Labelled photos from "Dataset", an image-classification folder in myth2310/sarung-clasification. The possible labels are: Deli sarong, Istanbul sarong, Toraja sarong.

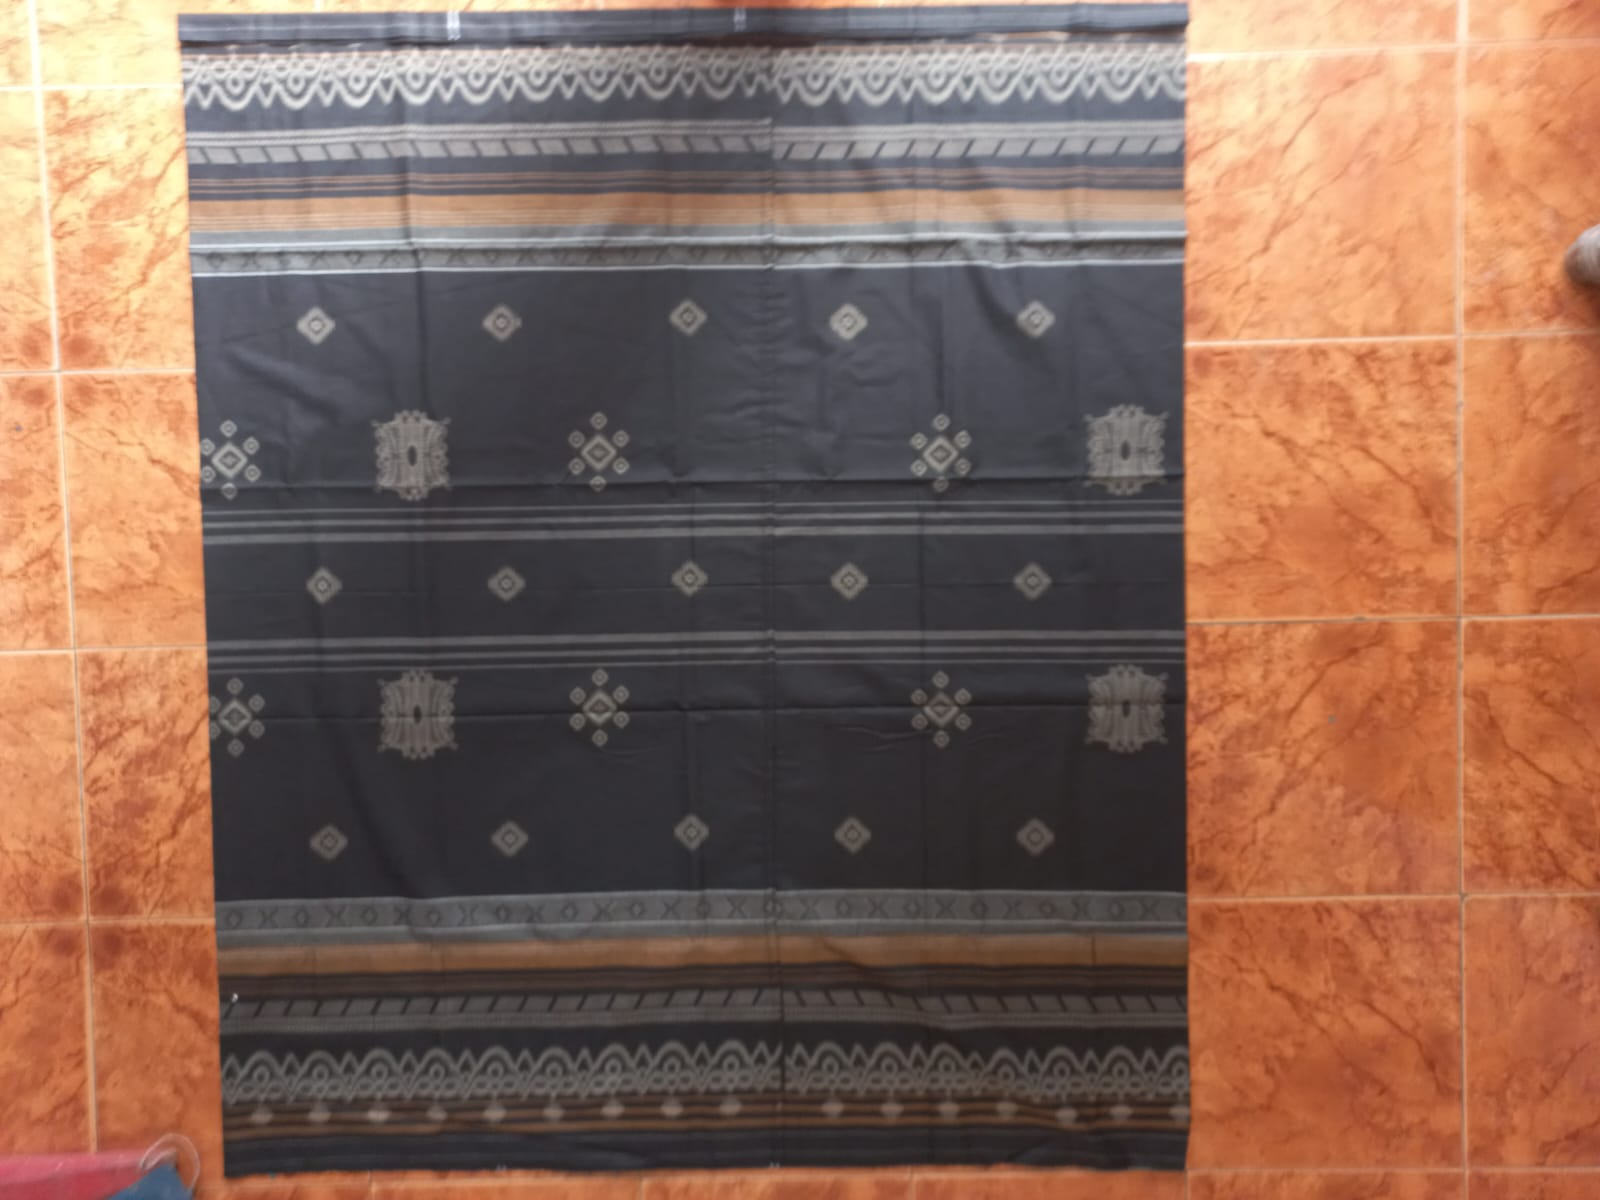
Label: Toraja sarong

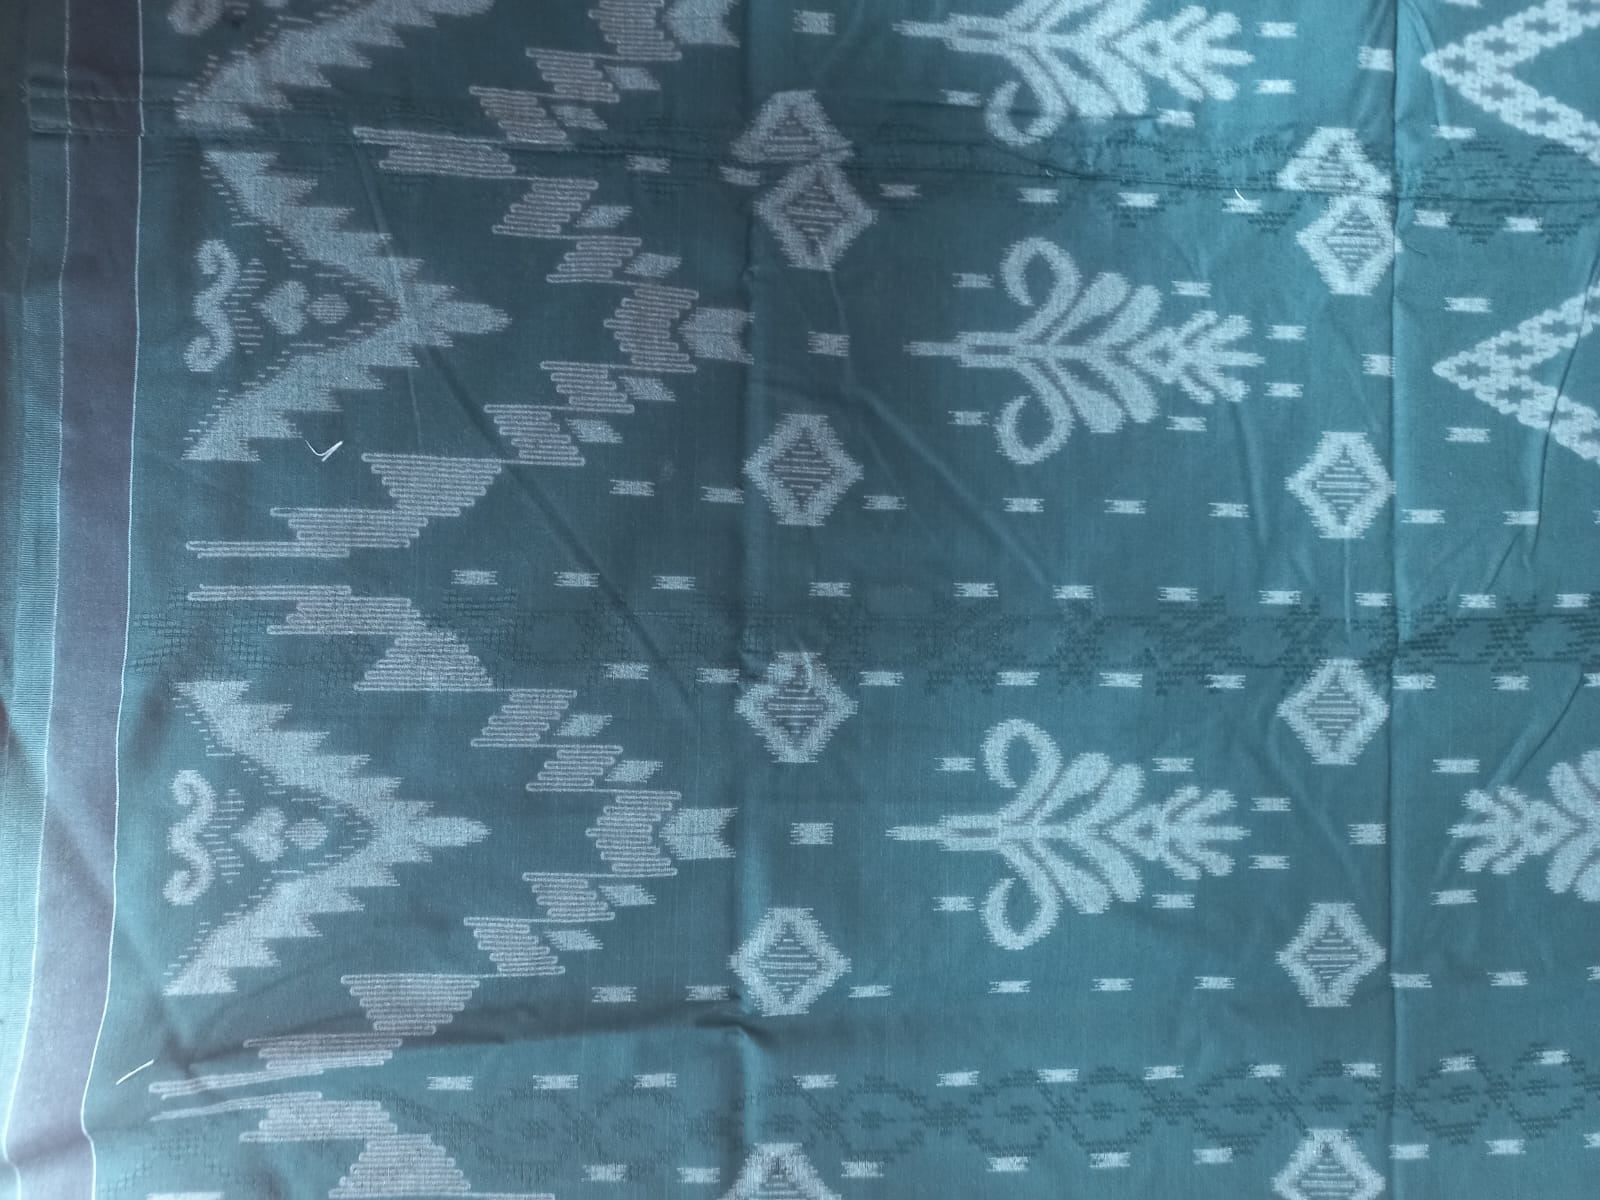
Label: Istanbul sarong

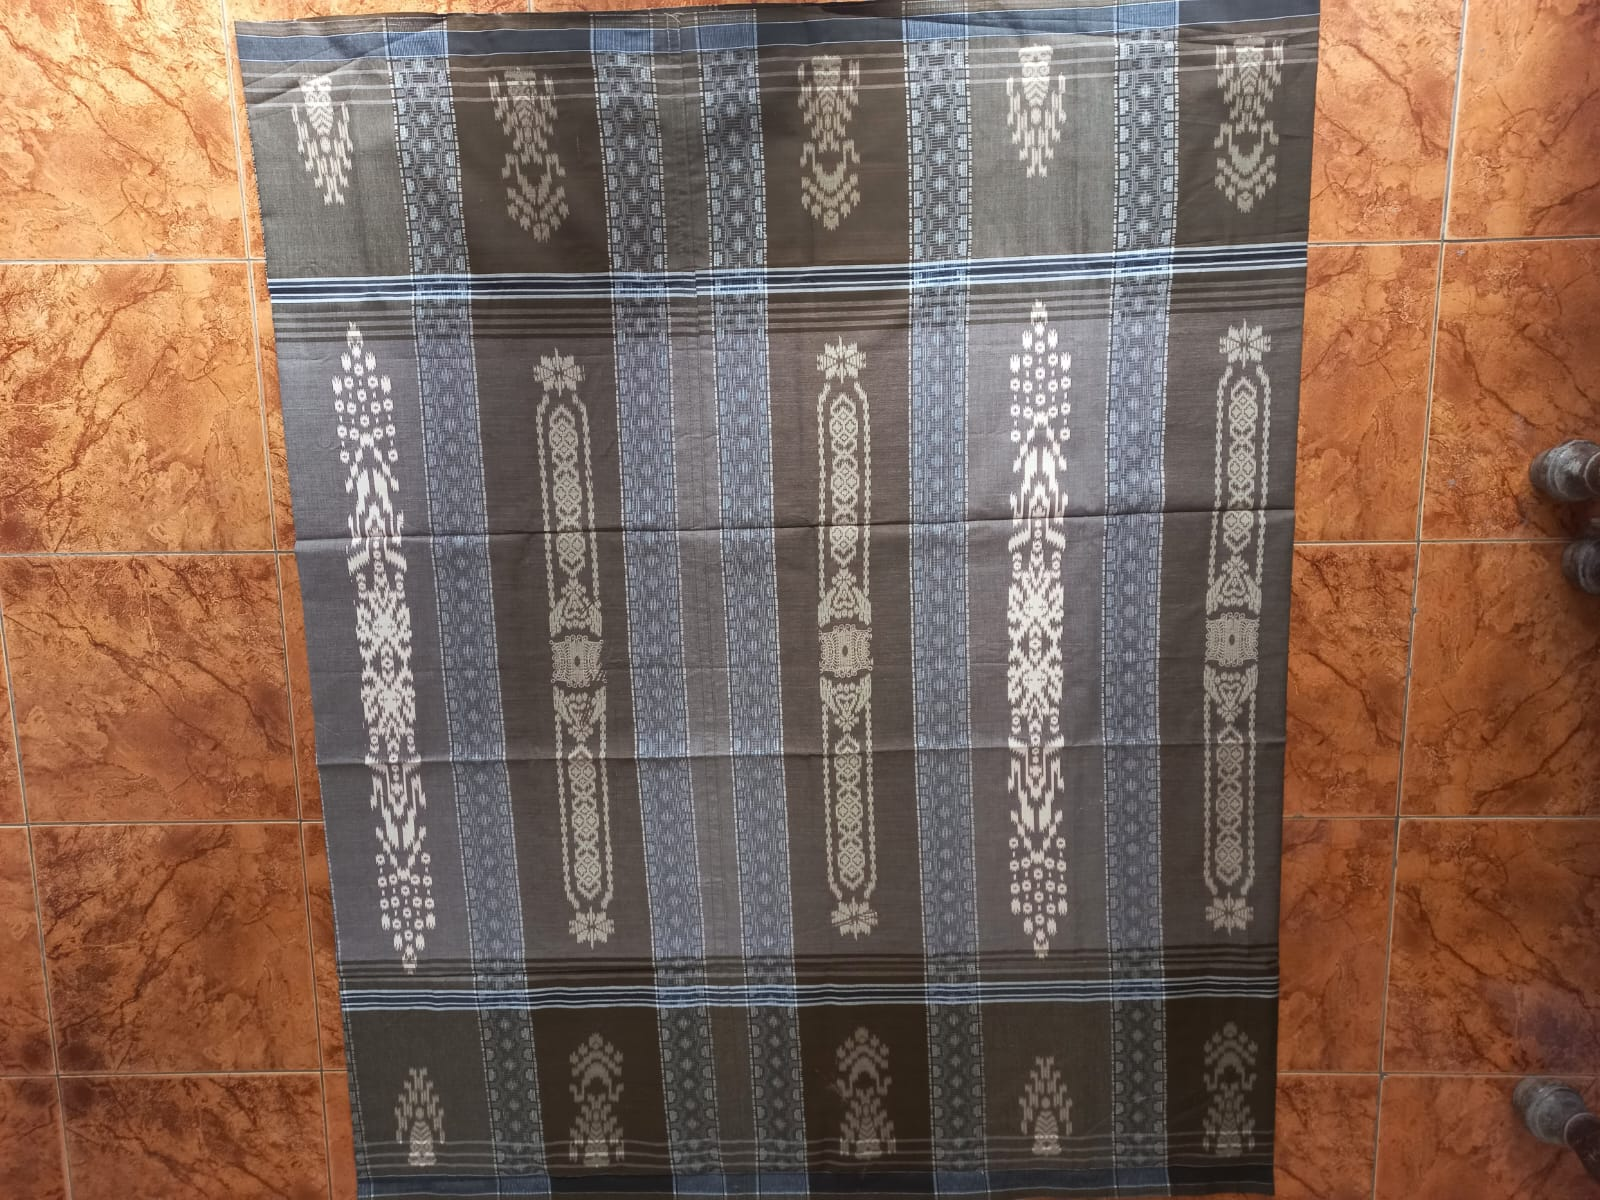
Label: Deli sarong

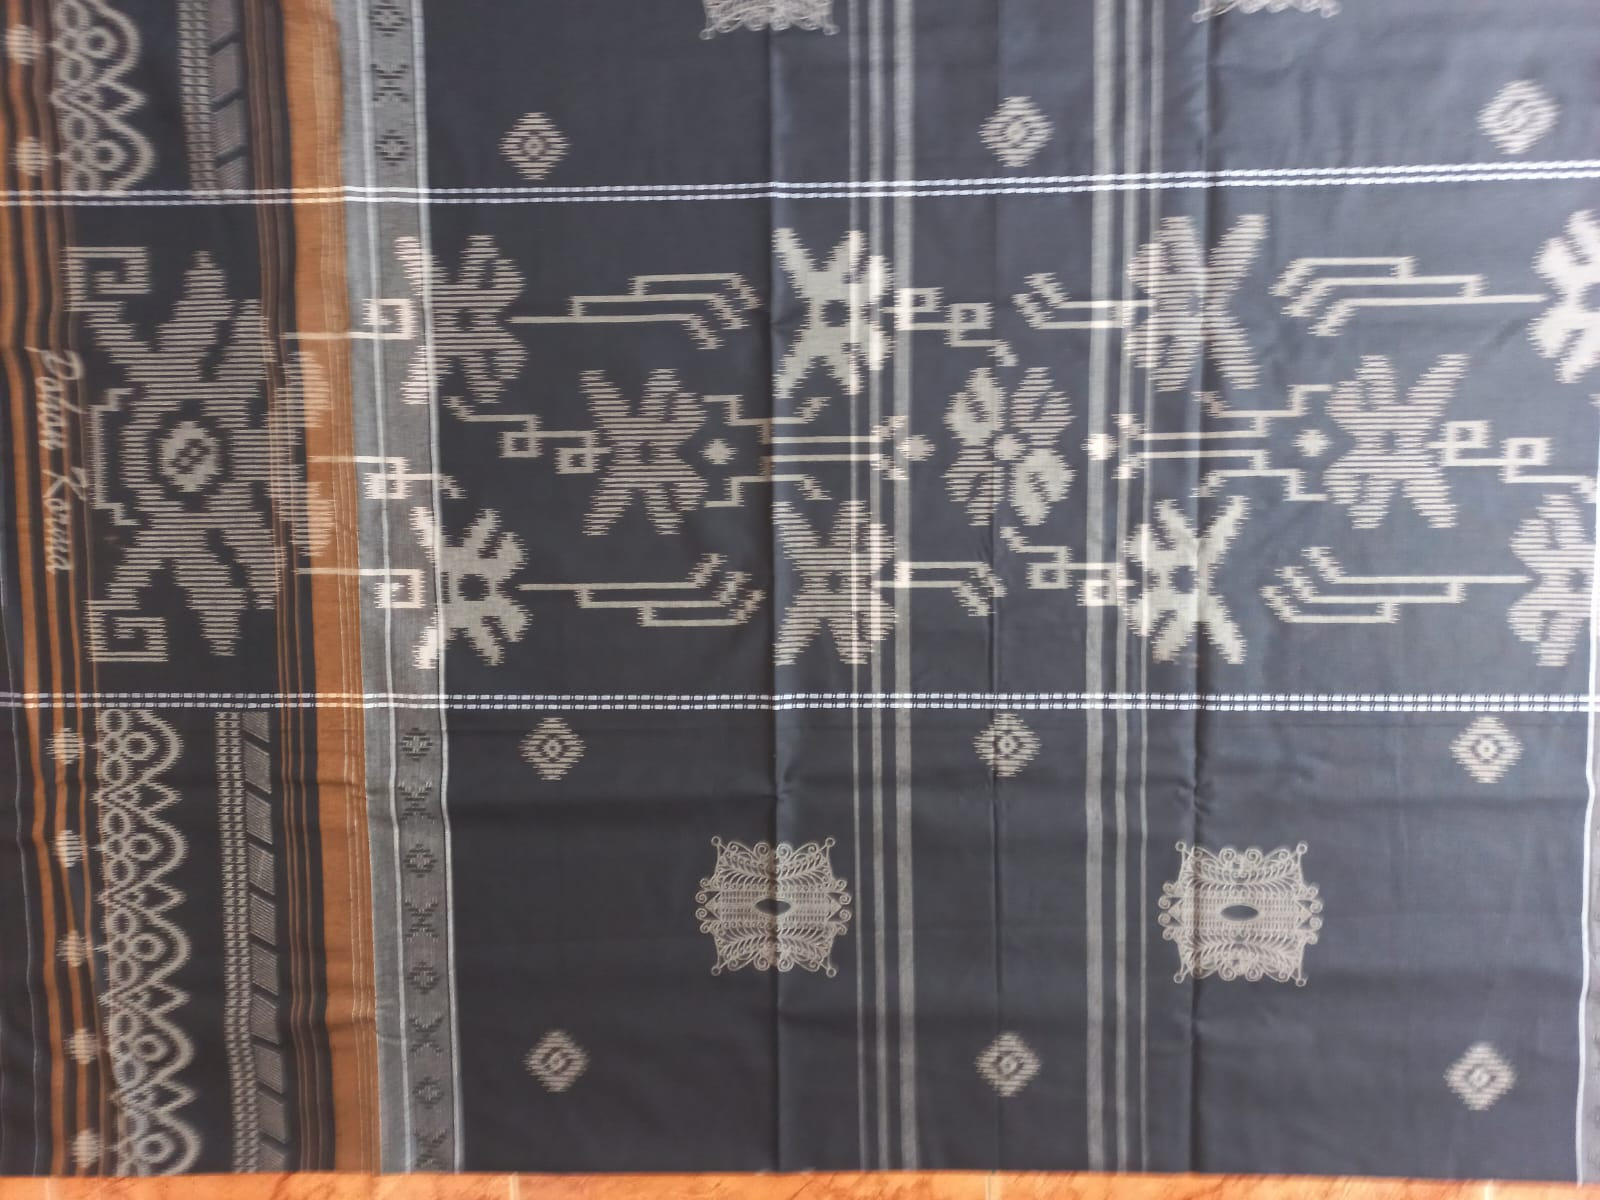
Label: Toraja sarong

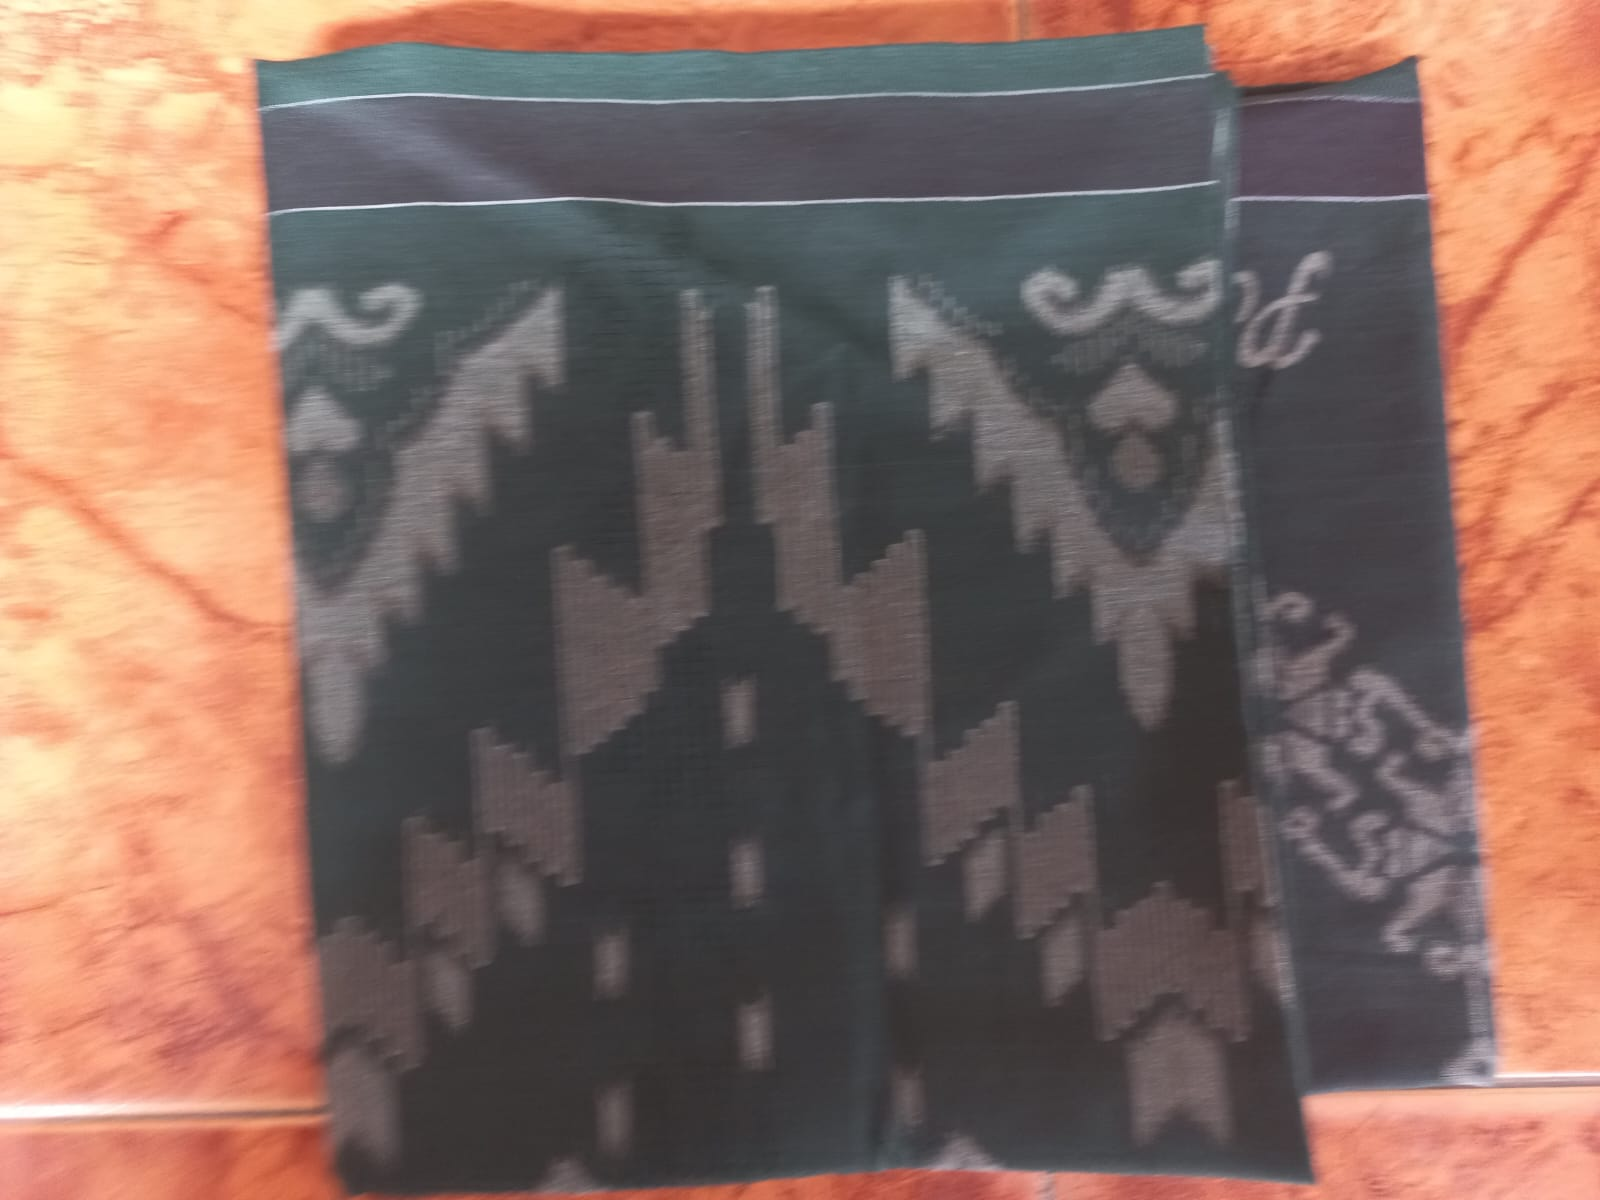
Label: Istanbul sarong

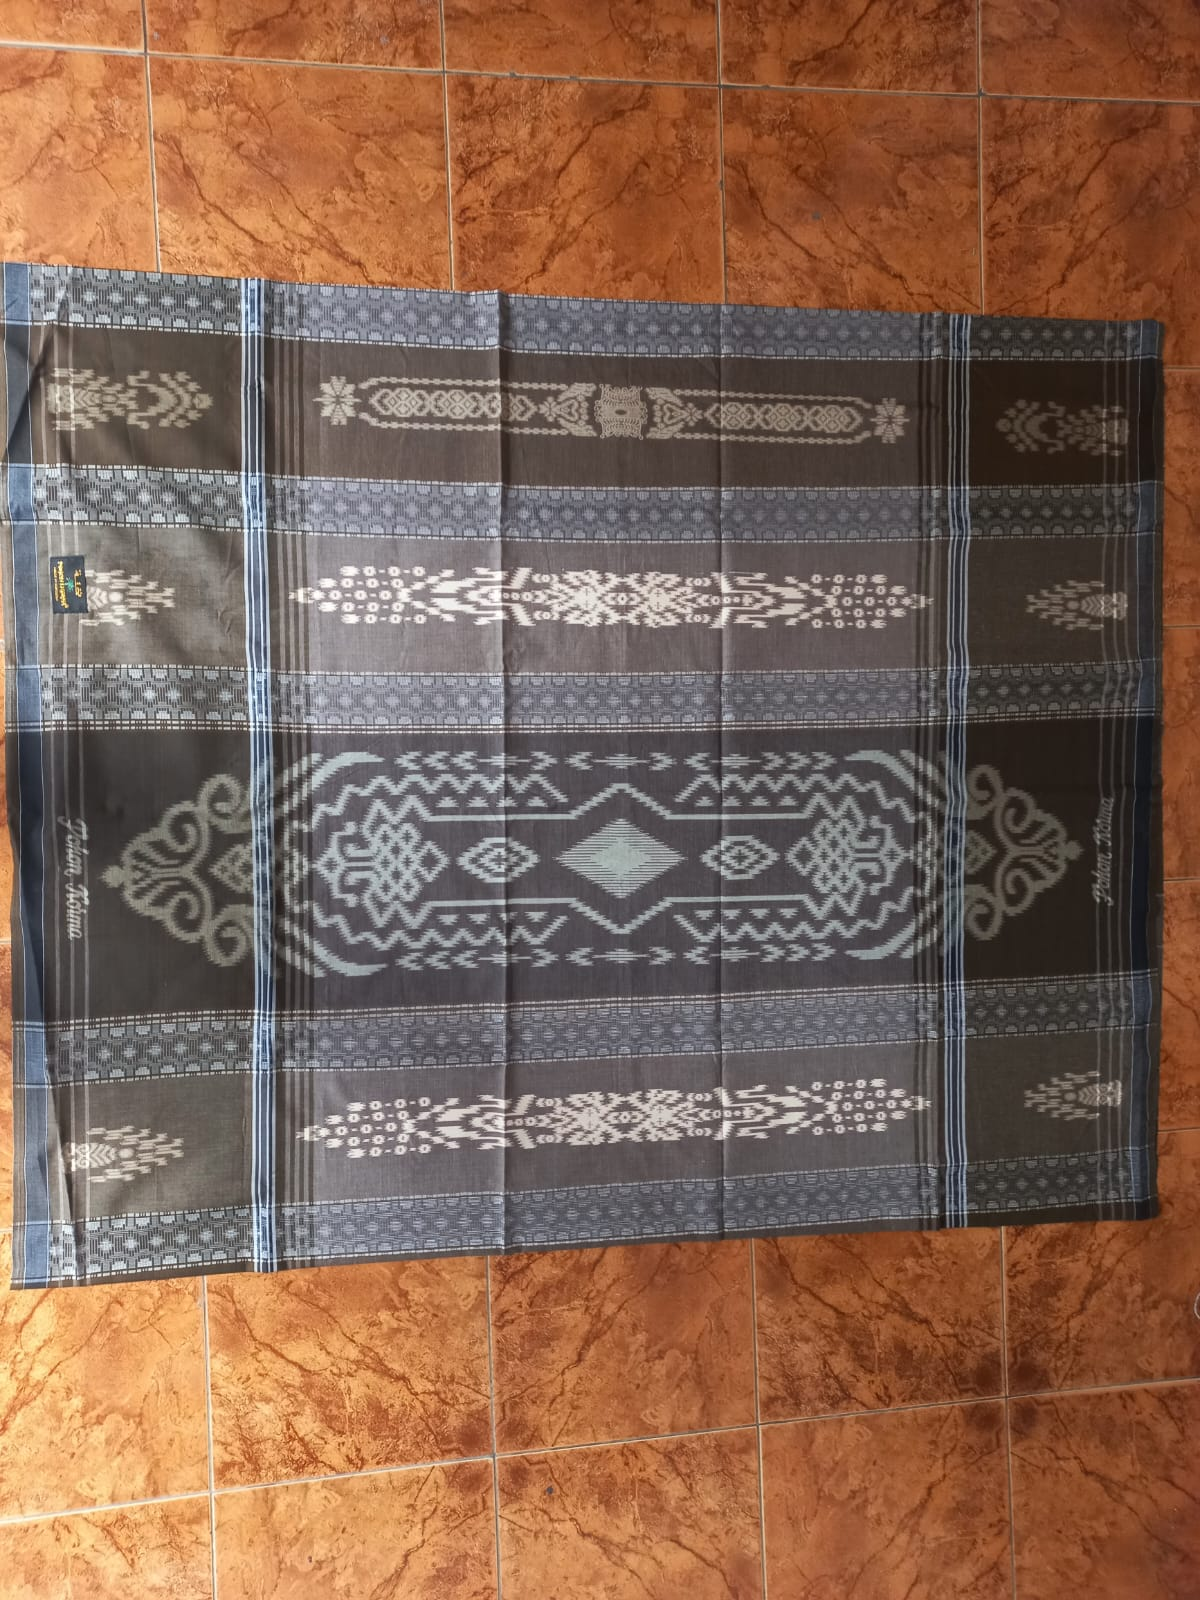
Label: Deli sarong
